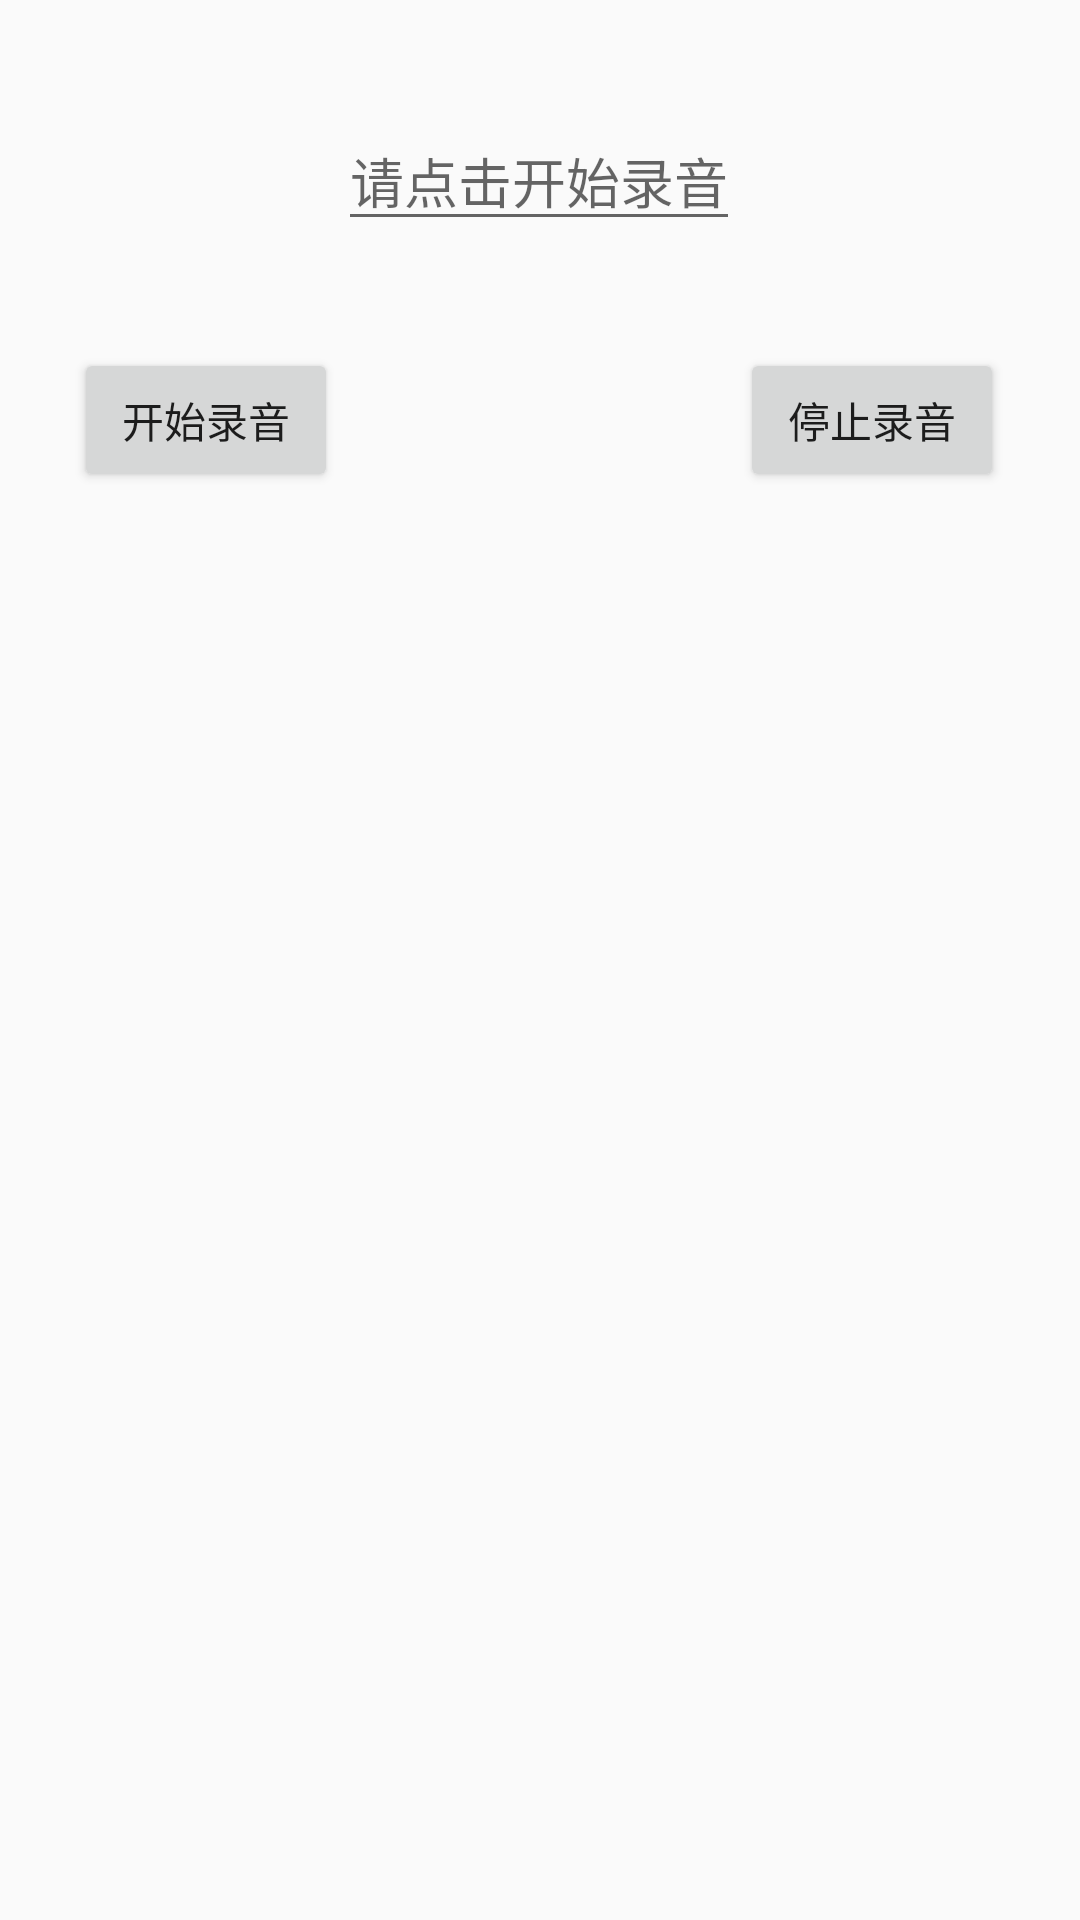

Reconstruct the res/layout file that produces this screen, plus the resources it refers to.
<!-- AndroidManifest.xml: application theme Theme.Bubble422 -->
<!-- res/layout/voicetest.xml -->
<?xml version="1.0" encoding="utf-8"?>
<androidx.constraintlayout.widget.ConstraintLayout xmlns:android="http://schemas.android.com/apk/res/android"
    xmlns:app="http://schemas.android.com/apk/res-auto"
    xmlns:tools="http://schemas.android.com/tools"
    android:layout_width="match_parent"
    android:layout_height="match_parent"
    tools:context=".MainActivity">

    <EditText
        android:id="@+id/edittext"
        android:layout_width="wrap_content"
        android:layout_height="wrap_content"
        android:hint="请点击开始录音"
        app:layout_constraintBottom_toBottomOf="parent"
        app:layout_constraintEnd_toEndOf="parent"
        app:layout_constraintHorizontal_bias="0.498"
        app:layout_constraintStart_toStartOf="parent"
        app:layout_constraintTop_toTopOf="parent"
        app:layout_constraintVertical_bias="0.062" />

    <Button
        android:id="@+id/btn_start"
        android:layout_width="wrap_content"
        android:layout_height="wrap_content"
        android:text="开始录音"
        app:layout_constraintEnd_toStartOf="@+id/edittext"
        app:layout_constraintTop_toTopOf="@+id/btn_stop" />

    <Button
        android:id="@+id/btn_stop"
        android:layout_width="wrap_content"
        android:layout_height="wrap_content"
        android:layout_marginTop="116dp"
        android:text="停止录音"
        app:layout_constraintStart_toEndOf="@+id/edittext"
        app:layout_constraintTop_toTopOf="parent" />


</androidx.constraintlayout.widget.ConstraintLayout>
<!-- resources referenced by this layout -->
<resources>
  <style name="Theme.Bubble422" parent="Theme.MaterialComponents.DayNight.NoActionBar.Bridge">
          
          <item name="colorPrimary">@color/purple_500</item>
          <item name="colorPrimaryVariant">@color/purple_700</item>
          <item name="colorOnPrimary">@color/white</item>
          
          <item name="colorSecondary">@color/teal_200</item>
          <item name="colorSecondaryVariant">@color/teal_700</item>
          <item name="colorOnSecondary">@color/black</item>
          
          <item name="android:statusBarColor" tools:targetApi="l">?attr/colorPrimaryVariant</item>
          
      </style>
  <color name="purple_500">#FF6200EE</color>
  <color name="purple_700">#FF3700B3</color>
  <color name="white">#FFFFFFFF</color>
  <color name="teal_200">#FF03DAC5</color>
  <color name="teal_700">#FF018786</color>
  <color name="black">#FF000000</color>
</resources>
